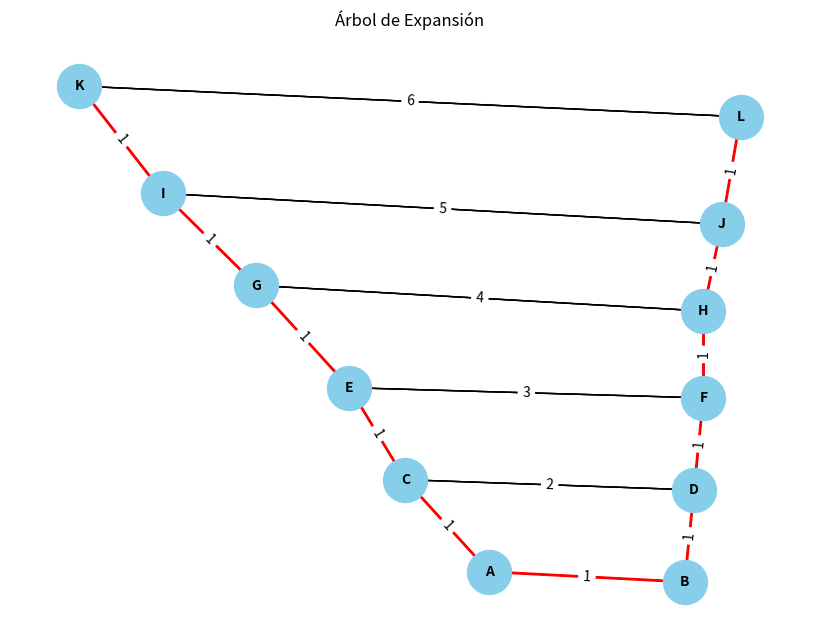
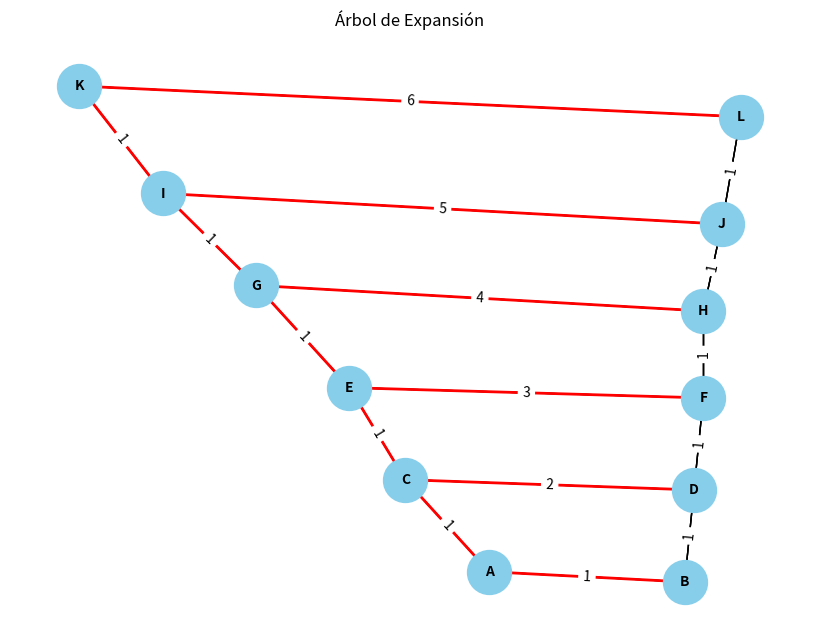

Generate these figures, in order, with matplotlib:
#Alejandra Rodriguez Guevara 21310127 6E1

#Se maneja un grafo ponderado, lo que significa que cada arista del grafo tiene un 
# peso asignado. El propósito del algoritmo de Kruskal es identificar un árbol de 
# expansión mínima. Este árbol es un subconjunto de aristas que une todos los vértices 
# del grafo sin generar ciclos y con la suma de los pesos más baja posible.

import matplotlib.pyplot as plt #Importamos la biblioteca matplotlib para gráficos.
import networkx as nx #Importamos la biblioteca networkx para trabajar con grafos.

#Definimos de la clase Graph que representa un grafo.
class Graph:
    def __init__(self):
        self.nodes = set() #Conjunto para almacenar los nodos del grafo.
        self.edges = [] #Lista para almacenar las aristas del grafo.

    #Método para agregar un nodo al grafo.
    def add_node(self, value):
        self.nodes.add(value) #Agregamos el nodo al conjunto de nodos.

    #Método para agregar una arista al grafo.
    def add_edge(self, from_node, to_node, weight):
        self.edges.append((from_node, to_node, weight)) #Agregamos una arista a la lista de aristas.

    #Método para encontrar el representante de un nodo en el conjunto disjunto.
    def find(self, parent, node):
        if parent[node] != node: #Si el nodo no es su propio padre.
            parent[node] = self.find(parent, parent[node]) #Realizamos la compresión de caminos.
        return parent[node] #Devolvemos el representante del nodo.

    #Método para unir dos subconjuntos en el conjunto disjunto.
    def union(self, parent, rank, x, y):
        x_root = self.find(parent, x) #Encontramos el representante del primer subconjunto.
        y_root = self.find(parent, y) #Encontramos el representante del segundo subconjunto.

        if rank[x_root] < rank[y_root]: #Si el rango del primer subconjunto es menor.
            parent[x_root] = y_root #Unimos el primer subconjunto al segundo.
        elif rank[x_root] > rank[y_root]: #Si el rango del primer subconjunto es mayor.
            parent[y_root] = x_root #Unimos el segundo subconjunto al primero.
        else:
            parent[y_root] = x_root #Si los rangos son iguales, une uno al otro.
            rank[x_root] += 1 #Incrementamos el rango del nuevo subconjunto.

    #Método para encontrar el árbol de expansión mínima o máxima usando el algoritmo de Kruskal.
    def kruskal(self, find_minimum=True):
        parent = {} #Diccionario para almacenar el padre de cada nodo.
        rank = {} #Diccionario para almacenar el rango de cada nodo.

        #Inicializamos los conjuntos disjuntos para cada nodo.
        for node in self.nodes:
            parent[node] = node #Cada nodo es su propio padre inicialmente.
            rank[node] = 0 #El rango inicial de cada nodo es 0.

        minimum_spanning_tree = [] #Lista para el árbol de expansión mínima.
        maximum_spanning_tree = [] #Lista para el árbol de expansión máxima.

        #Ordenamos las aristas por peso, ascendente para el árbol mínimo, descendente para el árbol máximo.
        if find_minimum:
            edges = sorted(self.edges, key=lambda x: x[2]) #Ordenamos por peso ascendente.
        else:
            edges = sorted(self.edges, key=lambda x: x[2], reverse=True) #Ordenamos por peso descendente.

        #Recorremos las aristas ordenadas.
        for edge in edges:
            from_node, to_node, weight = edge #Desempaquetamos la arista.
            x = self.find(parent, from_node) #Encontramos el representante del nodo origen.
            y = self.find(parent, to_node) #Encontramos el representante del nodo destino.
            #Si los representantes son diferentes, no formamos un ciclo.
            if x != y:
                self.union(parent, rank, x, y) #Unimos los dos subconjuntos.
                if find_minimum:
                    minimum_spanning_tree.append(edge) #Agregamos la arista al árbol mínimo.
                else:
                    maximum_spanning_tree.append(edge) #Agregamos la arista al árbol máximo.

        #Devolvemos el árbol de expansión mínimo o máximo según corresponda.
        if find_minimum:
            return minimum_spanning_tree
        else:
            return maximum_spanning_tree

    #Método para dibujar el árbol de expansión en un gráfico.
    def draw_tree(self, tree_edges, all_edges):
        G = nx.Graph() #Creamos un objeto Graph de networkx.

        #Diccionario con las posiciones de los nodos para la visualización.
        positions = {
            'A': (4.5, .2), 'B': (6.6, 0), 'C': (3.6, 2), 'D': (6.7, 1.8), 
            'E': (3, 3.8), 'F': (6.8, 3.6), 'G': (2, 5.8), 'H': (6.8, 5.3),
            'I': (1, 7.6), 'J': (7, 7), 'K': (.1, 9.7), 'L': (7.2, 9.1)
        }

        #Agregamos todas las aristas al grafo de networkx.
        for edge in all_edges:
            from_node, to_node, weight = edge
            G.add_edge(from_node, to_node, weight=weight)

        plt.figure(figsize=(8, 6)) #Configuramos el tamaño de la figura.

        #Dibujamos todas las aristas en color negro.
        nx.draw(G, pos=positions, with_labels=True, node_color='skyblue', node_size=1000, font_size=10, font_weight='bold')
        nx.draw_networkx_edges(G, pos=positions, edgelist=all_edges, edge_color='black', width=1)

        #Dibujamos las aristas del árbol de expansión en rojo.
        nx.draw_networkx_edges(G, pos=positions, edgelist=tree_edges, edge_color='red', width=2)

        #Etiquetamos las aristas con sus pesos.
        edge_labels = {(u, v): d['weight'] for u, v, d in G.edges(data=True)}
        nx.draw_networkx_edge_labels(G, pos=positions, edge_labels=edge_labels)

        plt.title('Árbol de Expansión') #Título del gráfico.
        plt.show() #Mostramos el gráfico.

game_map = Graph() #Creamos una instancia de la clase Graph.

#Agregamos nodos al grafo.
for node in ['A', 'B', 'C', 'D', 'E', 'F', 'G', 'H', 'I', 'J', 'K', 'L']:
    game_map.add_node(node)

#Agregamos aristas al grafo con sus pesos.
game_map.add_edge('A', 'B', 1)
game_map.add_edge('A', 'C', 1)

game_map.add_edge('B', 'A', 1)
game_map.add_edge('B', 'D', 1)

game_map.add_edge('C', 'A', 1)
game_map.add_edge('C', 'D', 2)
game_map.add_edge('C', 'E', 1)

game_map.add_edge('D', 'F', 1)
game_map.add_edge('D', 'C', 2)
game_map.add_edge('D', 'B', 1)

game_map.add_edge('E', 'C', 1)
game_map.add_edge('E', 'F', 3)
game_map.add_edge('E', 'G', 1)

game_map.add_edge('F', 'D', 1)
game_map.add_edge('F', 'E', 3)
game_map.add_edge('F', 'H', 1)

game_map.add_edge('G', 'E', 1)
game_map.add_edge('G', 'H', 4)
game_map.add_edge('G', 'I', 1)

game_map.add_edge('H', 'F', 1)
game_map.add_edge('H', 'G', 4)
game_map.add_edge('H', 'J', 1)

game_map.add_edge('I', 'G', 1)
game_map.add_edge('I', 'J', 5)
game_map.add_edge('I', 'K', 1)

game_map.add_edge('J', 'H', 1)
game_map.add_edge('J', 'I', 5)
game_map.add_edge('J', 'L', 1)

game_map.add_edge('K', 'I', 1)
game_map.add_edge('K', 'L', 6)

game_map.add_edge('L', 'J', 1)
game_map.add_edge('L', 'K', 6)

#Encontramos el árbol de expansión mínima.
minimum_spanning_tree = game_map.kruskal(find_minimum=True)
print("Árbol de expansión mínima:", minimum_spanning_tree)

#Encontramos el árbol de expansión máxima.
maximum_spanning_tree = game_map.kruskal(find_minimum=False)
print("Árbol de expansión máxima:", maximum_spanning_tree)

#Dibujamos el árbol de expansión mínima y todas las aristas.
game_map.draw_tree(minimum_spanning_tree, game_map.edges)

#Dibujamos el árbol de expansión máxima y todas las aristas.
game_map.draw_tree(maximum_spanning_tree, game_map.edges)
